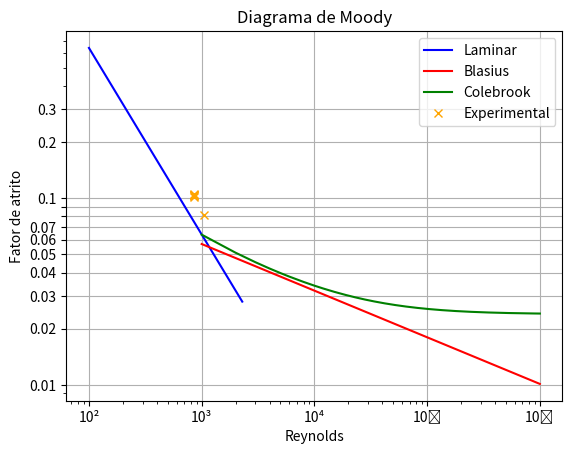

This chart was generated by the following Python code:
import math
import numpy as np
import matplotlib.pyplot as plt
from matplotlib.ticker import LogLocator

def colebrook(re, f, k, dh):
    """
    Calcula o fator de fricção usando a equação de Colebrook-White.
    
    re : número de Reynolds
    k  : rugosidade da tubulação (em metros)
    dh : diâmetro hidráulico (em metros) - para tubo circular, é o mesmo que o diâmetro do tubo
    
    Retorna o valor de λ (fator de fricção)
    """
    # Estimativa inicial de f (aproximação de Swamee-Jain pode ser útil aqui)
    
    tolerance = 1e-6  # Maior precisão
    max_iter = 100  # Número máximo de iterações
    
    for i in range(max_iter):
        # Calcular o lado direito da equação de Colebrook
        f_right = -2 * math.log10((k / (dh * 3.7)) + (2.51 / (re * math.sqrt(f))))
        f_new = 1/f_right**2
        # Atualizar o valor de f com a diferença entre f e f_right
        delta = f_new - f
        
        # Verificar se a diferença é suficientemente pequena (convergência)
        if abs(delta) < tolerance:
            return f
        
        # Atualizar o valor de f
        f = f_new
    
    # Se não convergiu dentro do número máximo de iterações
    raise ValueError("Não convergiu após o número máximo de iterações")


L = 10 # Comprimento da distância entre as tomadas de pressão [m]
D = 0.0207 # Diâmetro da tubulação [m]
e = 0.000045 # Rugosidade do tubo
rho = np.array([847.50, 847.50, 847.50, 847.50, 847.50, 847.50, 847.50]) # Densidade do óleo [kg/m^3]        
v = np.array([1.45e-5, 1.45e-5, 1.45e-5, 1.45e-5, 1.45e-5, 1.45e-5 ,1.45e-5]) # Viscosidade Cinemática do óleo [m^2/s]     

Q = np.array([887, 721, 719, 719, 719, 720, 721]) # Vazão do óleo [L/h]    
Q = Q/(1000*3600)
deltap = np.array([0.0897, 0.0741, 0.0744, 0.0749, 0.0754, 0.0758, 0.0765]) # Diferencial de pressão [bar]     
deltap = deltap*100000
A = math.pi*(D**2)/4
U = Q/A
Re_exp = np.zeros(len(U))
for i in range(len(U)):
    Re_exp[i] = U[i]*D/v[i]
Re_laminar = np.arange(100, 2300, 10)
Re_turb = np.arange(1000, 1000000, 1000)
# Experimental
f_exp = np.zeros(len(Re_exp))
for i in range(len(f_exp)):
    f_exp[i] = (2*D*deltap[i])/(rho[i]*L*(U[i]**2))

# Laminar
f_laminar = 64/Re_laminar

# Blasius 
f_blasius = 0.32/(Re_turb**(0.25))

# Colebrook
f_colebrook = np.zeros(len(Re_turb))
for i in range(len(Re_turb)):
    f_colebrook[i] = colebrook(Re_turb[i], 0.01, e, D)

plt.plot(Re_laminar, f_laminar, label='Laminar', color="blue", linestyle='-')  # Curva 1
plt.plot(Re_turb, f_blasius, label='Blasius', color="red", linestyle='-')  # Curva 2
plt.plot(Re_turb, f_colebrook, label='Colebrook', color="green", linestyle='-') 
plt.plot(Re_exp, f_exp, label='Experimental', color="orange", linestyle='', marker='x') 

# Adicionando título e rótulos
plt.title("Diagrama de Moody")
plt.xlabel("Reynolds")
plt.ylabel("Fator de atrito")

plt.xscale('log')
plt.yscale('log')

plt.gca().xaxis.set_major_locator(LogLocator(base=10.0, subs=[2, 3, 4, 5, 6, 7, 8, 9], numticks=10))
plt.gca().yaxis.set_major_locator(LogLocator(base=10.0, subs=[2, 3, 4, 5, 6, 7, 8, 9], numticks=10))

plt.xticks([10**2, 10**3, 10**4, 10**5, 10**6], ['10²', '10³', '10⁴', '10⁵', '10⁶'])
plt.yticks([0.01, 0.02, 0.03, 0.04, 0.05, 0.06, 0.07, 0.08, 0.09, 0.1, 0.2, 0.3], ['0.01', '0.02', '0.03', '0.04', '0.05', '0.06', '0.07', '', '', '0.1', '0.2', '0.3'])


plt.grid(True)

# Adicionando a legenda
plt.legend()

# Exibindo o gráfico
plt.show()
